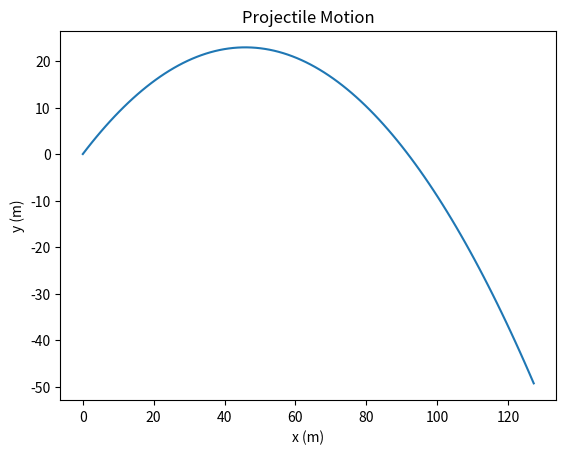

Here is the Python script that generated this plot:
import matplotlib.pyplot as plt
import numpy as np

# 초기값 설정
v = 30 # 초기 속도 (m/s)
theta = np.pi/4 # 던지는 각도 (radian)
g = 9.81 # 중력 가속도 (m/s^2)
t = np.linspace(0, 6, 100) # 시간 (0초부터 6초까지, 100등분)

# x, y 좌표 계산
x = v * np.cos(theta) * t
y = v * np.sin(theta) * t - 0.5 * g * t**2

# 그래프 그리기
plt.plot(x, y)
plt.xlabel('x (m)')
plt.ylabel('y (m)')
plt.title('Projectile Motion')
plt.show()
